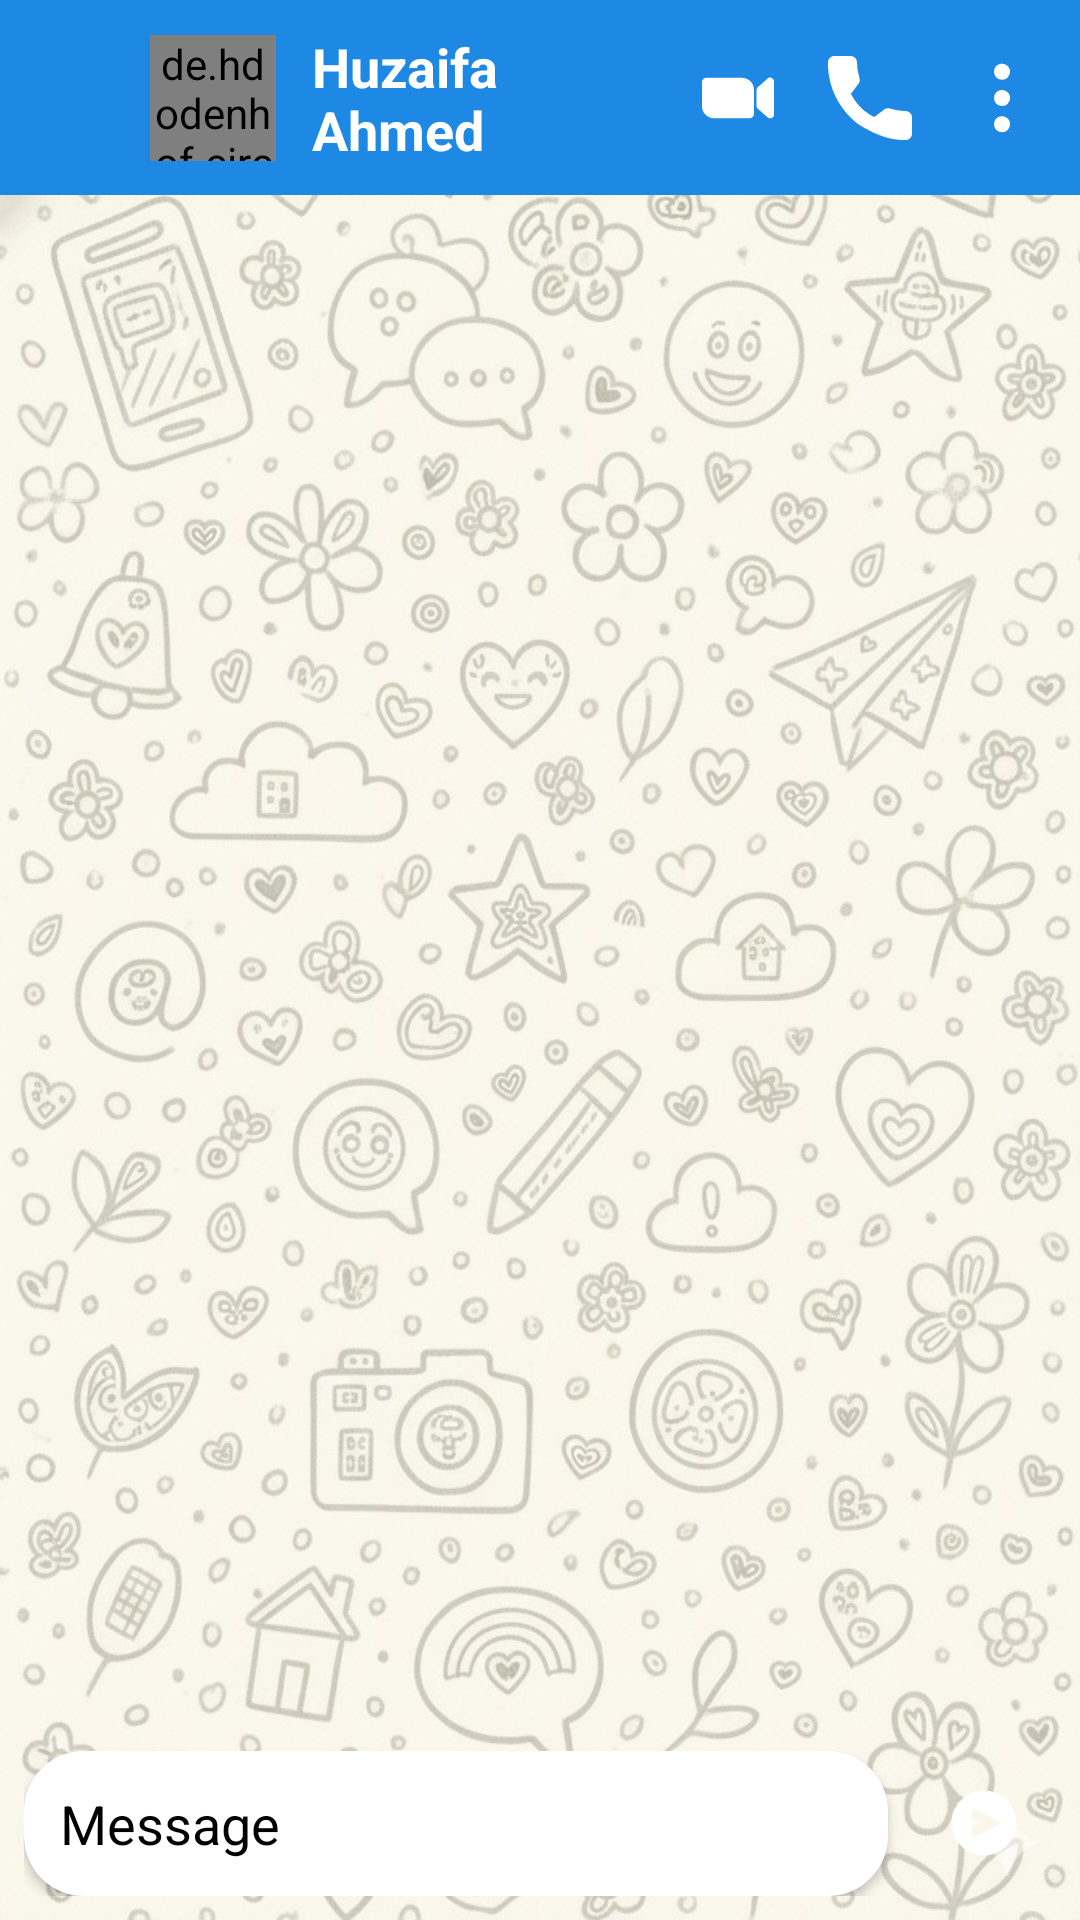

Android layout source for this screen:
<!-- AndroidManifest.xml: application theme Theme.ConnectifyChattingApp -->
<!-- res/layout/activity_chat_detail.xml -->
<?xml version="1.0" encoding="utf-8"?>
<RelativeLayout
    xmlns:android="http://schemas.android.com/apk/res/android"
    xmlns:app="http://schemas.android.com/apk/res-auto"
    xmlns:tools="http://schemas.android.com/tools"
    android:id="@+id/main"
    android:layout_width="match_parent"
    android:layout_height="match_parent"
    android:fitsSystemWindows="true"
    android:background="@android:color/black"
    tools:context=".ChatDetailActivity">

    <androidx.appcompat.widget.Toolbar
        android:id="@+id/toolbar"
        android:layout_width="match_parent"
        android:layout_height="65dp"
        android:background="#1E88E5"
        android:elevation="4dp"
        app:contentInsetStart="0dp">

        <androidx.constraintlayout.widget.ConstraintLayout
            android:layout_width="match_parent"
            android:layout_height="match_parent">
            <ImageView
                android:id="@+id/backArrow"
                android:layout_width="30dp"
                android:layout_height="30dp"
                android:layout_marginStart="12dp"
                app:layout_constraintBottom_toBottomOf="parent"
                app:layout_constraintStart_toStartOf="parent"
                app:layout_constraintTop_toTopOf="parent"
                app:srcCompat="@drawable/back_arrow"
                app:tint="@color/white" />

            <de.hdodenhof.circleimageview.CircleImageView
                android:id="@+id/profileImage"
                android:layout_width="42dp"
                android:layout_height="42dp"
                android:layout_marginStart="8dp"
                android:src="@drawable/user1"
                app:layout_constraintBottom_toBottomOf="parent"
                app:layout_constraintStart_toEndOf="@+id/backArrow"
                app:layout_constraintTop_toTopOf="parent" />

            <TextView
                android:id="@+id/userNameChats"
                android:layout_width="0dp"
                android:layout_height="wrap_content"
                android:layout_marginStart="12dp"
                android:layout_marginEnd="8dp"
                android:text="Huzaifa Ahmed"
                android:textColor="@color/white"
                android:textSize="18sp"
                android:textStyle="bold"
                app:layout_constraintBottom_toBottomOf="parent"
                app:layout_constraintEnd_toStartOf="@+id/btnVideoCall"
                app:layout_constraintStart_toEndOf="@+id/profileImage"
                app:layout_constraintTop_toTopOf="parent" />

            <ImageView
                android:id="@+id/btnMenu"
                android:layout_width="28dp"
                android:layout_height="28dp"
                android:layout_marginEnd="12dp"
                app:layout_constraintBottom_toBottomOf="parent"
                app:layout_constraintEnd_toEndOf="parent"
                app:layout_constraintTop_toTopOf="parent"
                app:srcCompat="@drawable/menu"
                app:tint="@color/white" />

            <ImageView
                android:id="@+id/btnCall"
                android:layout_width="28dp"
                android:layout_height="28dp"
                android:layout_marginEnd="16dp"
                app:layout_constraintBottom_toBottomOf="parent"
                app:layout_constraintEnd_toStartOf="@+id/btnMenu"
                app:layout_constraintTop_toTopOf="parent"
                app:srcCompat="@drawable/call"
                app:tint="@color/white" />

            <ImageView
                android:id="@+id/btnVideoCall"
                android:layout_width="28dp"
                android:layout_height="28dp"
                android:layout_marginEnd="16dp"
                app:layout_constraintBottom_toBottomOf="parent"
                app:layout_constraintEnd_toStartOf="@+id/btnCall"
                app:layout_constraintTop_toTopOf="parent"
                app:srcCompat="@drawable/video_call"
                app:tint="@color/white" />
        </androidx.constraintlayout.widget.ConstraintLayout>
    </androidx.appcompat.widget.Toolbar>

    <RelativeLayout
        android:layout_width="match_parent"
        android:layout_height="match_parent"
        android:layout_below="@id/toolbar"
        android:background="@drawable/chat_background">

        <androidx.recyclerview.widget.RecyclerView
            android:id="@+id/chatRecyclerView"
            android:layout_width="match_parent"
            android:layout_height="match_parent"
            android:layout_above="@id/msgBox"
            android:clipToPadding="false"
            android:padding="8dp"
            app:stackFromEnd="true"
            app:layoutManager="androidx.recyclerview.widget.LinearLayoutManager"/>

        <LinearLayout
            android:id="@+id/msgBox"
            android:layout_width="match_parent"
            android:layout_height="wrap_content"
            android:layout_alignParentBottom="true"
            android:background="@android:color/transparent"
            android:gravity="center_vertical"
            android:orientation="horizontal"
            android:padding="8dp">

            <androidx.appcompat.widget.AppCompatEditText
                android:id="@+id/etMessage"
                android:layout_width="0dp"
                android:layout_height="wrap_content"
                android:layout_weight="1"
                android:background="@drawable/edit_text_style"
                android:hint="Message"
                android:textColorHint="@color/black"
                android:textColor="@color/black"
                android:textCursorDrawable="@null"
                android:minHeight="48dp"
                android:padding="12dp"
                android:elevation="2dp"/>

            <ImageView
                android:id="@+id/btnSend"
                android:layout_width="48dp"
                android:layout_height="48dp"
                android:layout_marginStart="8dp"
                android:background="@drawable/circle_blue_bg"
                android:padding="12dp"
                android:src="@drawable/send"
                app:tint="@color/white"
                android:elevation="2dp"/>
        </LinearLayout>
    </RelativeLayout>

</RelativeLayout>
<!-- resources referenced by this layout -->
<resources>
  <color name="black">#FF000000</color>
  <color name="white">#FFFFFFFF</color>
  <!-- drawable call: vector/xml drawable (drawable, 2874 chars, omitted) -->
  <!-- drawable chat_background: jpg bitmap (drawable, 187687 bytes) -->
  <!-- drawable edit_text_style (drawable) -->
  <?xml version="1.0" encoding="utf-8"?>
  <shape xmlns:android="http://schemas.android.com/apk/res/android">
    <solid
        android:color="@color/white"
        />
      <corners
          android:radius="20dp"
          />
      <stroke
          android:color="@color/black"/>
  </shape>
  <!-- drawable menu (drawable) -->
  <vector xmlns:android="http://schemas.android.com/apk/res/android"
      android:width="512dp"
      android:height="512dp"
      android:viewportWidth="512"
      android:viewportHeight="512">
    <path
        android:pathData="M283.31,375.31C293.55,383.05 302.04,392.91 304,406C305.43,423.45 302.82,436.35 291.34,449.96C283.34,458.59 273.05,463.67 261.34,464.32C244.66,464.88 232.67,461.21 220.25,449.69C210.26,439.13 207.49,427.58 207.58,413.47C207.99,399.35 213.84,388.27 224.06,378.59C240.72,364.89 265.26,363.33 283.31,375.31Z"
        android:fillColor="#000000"/>
    <path
        android:pathData="M283.31,215.31C293.55,223.05 302.04,232.91 304,246C305.43,263.45 302.82,276.35 291.34,289.96C283.34,298.59 273.05,303.67 261.34,304.32C244.66,304.88 232.67,301.21 220.25,289.69C210.26,279.13 207.49,267.58 207.58,253.47C207.99,239.35 213.84,228.27 224.06,218.59C240.72,204.89 265.26,203.33 283.31,215.31Z"
        android:fillColor="#000000"/>
    <path
        android:pathData="M283.31,55.31C293.55,63.05 302.04,72.91 304,86C305.43,103.45 302.82,116.35 291.34,129.96C283.34,138.59 273.05,143.67 261.34,144.32C244.66,144.88 232.67,141.21 220.25,129.69C210.26,119.13 207.49,107.58 207.58,93.47C207.99,79.35 213.84,68.27 224.06,58.59C240.72,44.89 265.26,43.33 283.31,55.31Z"
        android:fillColor="#000000"/>
  </vector>
  <!-- drawable send: vector/xml drawable (drawable, 3011 chars, omitted) -->
  <!-- drawable video_call: vector/xml drawable (drawable, 4241 chars, omitted) -->
  <style name="Theme.ConnectifyChattingApp" parent="Base.Theme.ConnectifyChattingApp" />
  <style name="Base.Theme.ConnectifyChattingApp" parent="Theme.Material3.DayNight.NoActionBar">
          <item name="android:statusBarColor">@android:color/black</item>
          <item name="android:windowLightStatusBar">false</item>
          
          
      </style>
</resources>
